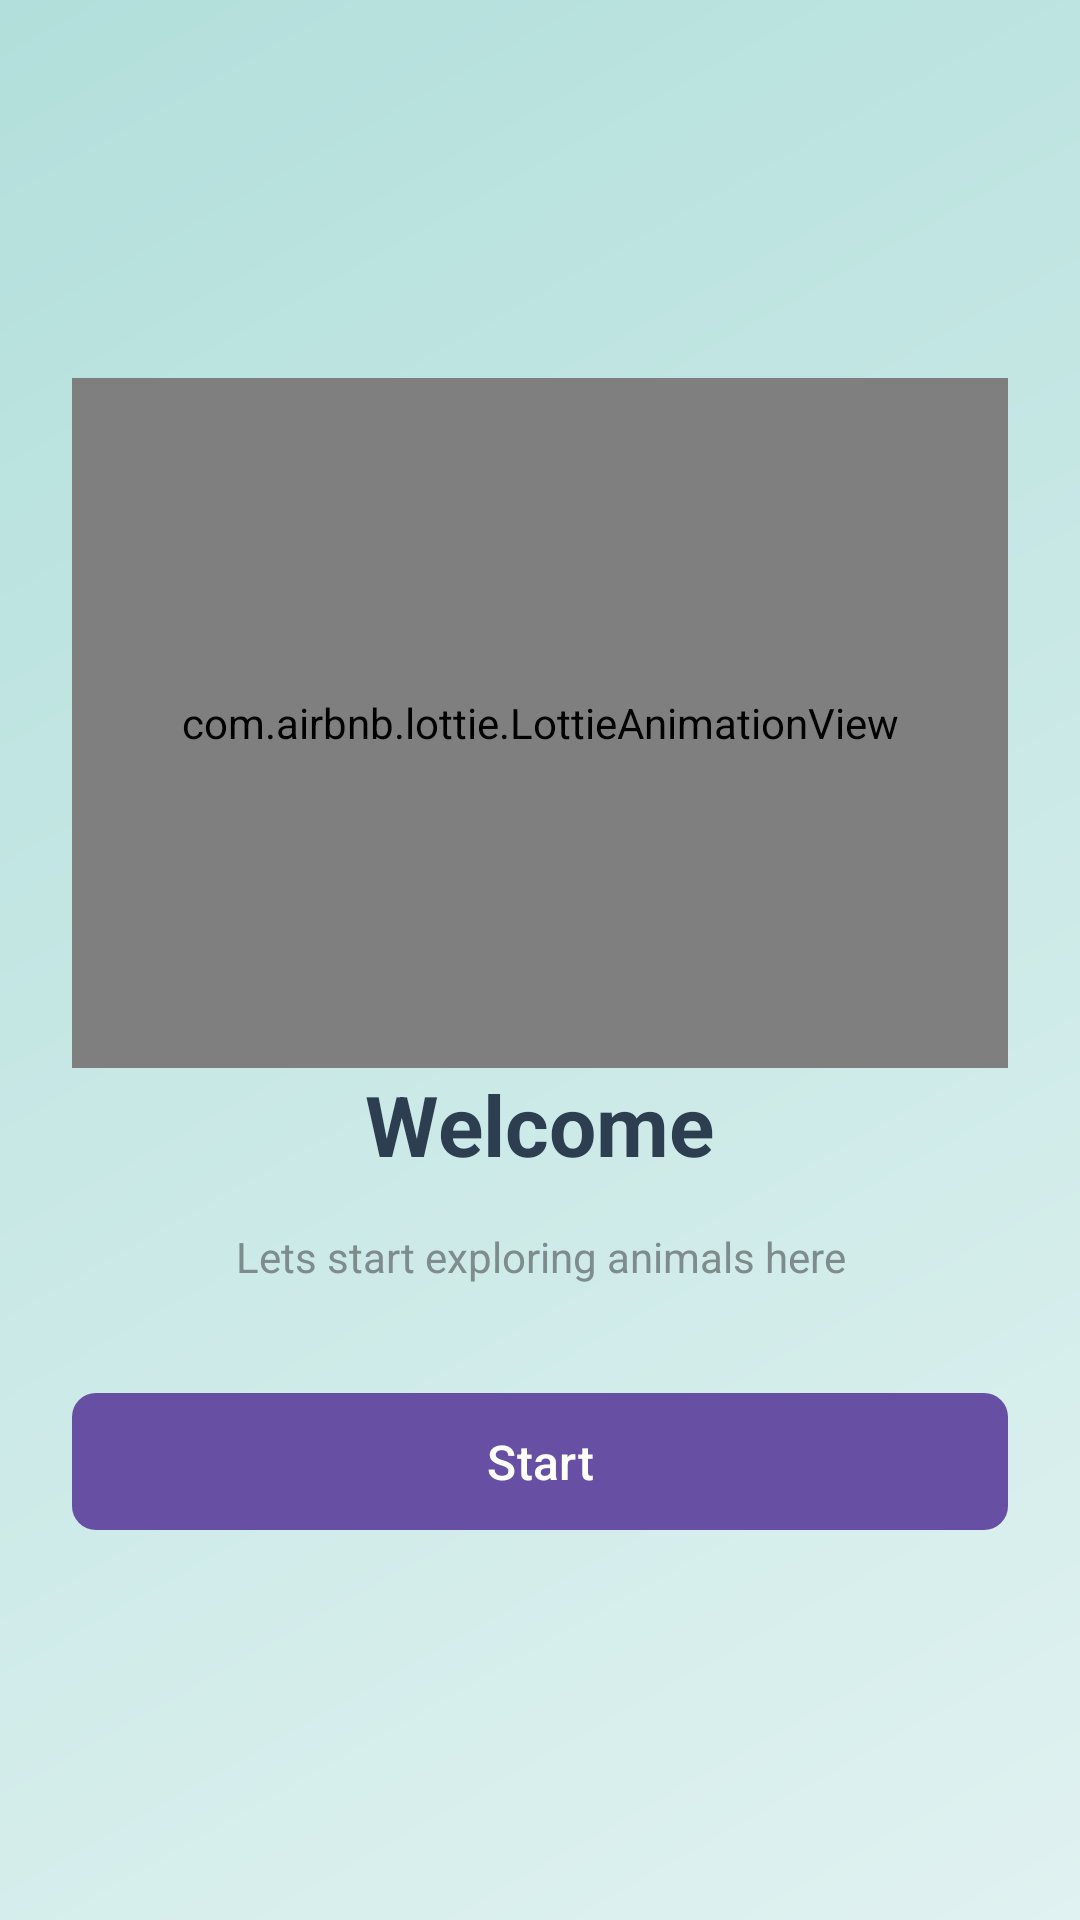

Write the Android layout XML for this screen, with the resource values it uses.
<!-- AndroidManifest.xml: application theme Theme.CapstoneBre -->
<!-- res/layout/activity_welcome.xml -->
<?xml version="1.0" encoding="utf-8"?>
<LinearLayout
    xmlns:android="http://schemas.android.com/apk/res/android"
    xmlns:app="http://schemas.android.com/apk/res-auto"
    android:layout_width="match_parent"
    android:layout_height="match_parent"
    android:orientation="vertical"
    android:padding="24dp"
    android:gravity="center"
    android:background="@drawable/gradient_background">

    <com.airbnb.lottie.LottieAnimationView
        android:id="@+id/lottie_view"
        android:layout_width="326dp"
        android:layout_height="230dp"
        app:layout_constraintBottom_toTopOf="@id/cameraButton"
        app:layout_constraintEnd_toEndOf="parent"
        app:layout_constraintHorizontal_bias="0.0"
        app:layout_constraintStart_toStartOf="parent"
        app:layout_constraintTop_toBottomOf="@id/progressIndicator"
        app:layout_constraintVertical_bias="0.0"
        app:lottie_autoPlay="true"
        app:lottie_loop="true"
        app:lottie_rawRes="@raw/unta" />

    <TextView
        android:layout_width="wrap_content"
        android:layout_height="wrap_content"
        android:text="@string/welcome"
        android:textColor="#2C3E50"
        android:textSize="28sp"
        android:textStyle="bold"
        android:layout_marginBottom="16dp" />

    <TextView
        android:layout_width="wrap_content"
        android:layout_height="wrap_content"
        android:text="@string/extra"
        android:textColor="#7F8C8D"
        android:textAlignment="center"
        android:layout_marginBottom="32dp" />

    <com.google.android.material.button.MaterialButton
        android:id="@+id/btnDaftar"
        android:layout_width="match_parent"
        android:layout_height="wrap_content"
        android:text="@string/mulai"
        android:textSize="16sp"
        app:cornerRadius="8dp"
        android:paddingVertical="12dp"
        app:elevation="4dp" />
</LinearLayout>
<!-- resources referenced by this layout -->
<resources>
  <!-- drawable gradient_background (drawable) -->
  <shape xmlns:android="http://schemas.android.com/apk/res/android">
      <gradient
          android:angle="135"
          android:startColor="#E0F2F1"
          android:endColor="#B2DFDB"
          android:type="linear"/>
  </shape>
  <string name="extra">Lets start exploring animals here</string>
  <string name="mulai">Start</string>
  <string name="welcome">Welcome</string>
  <style name="Theme.CapstoneBre" parent="Base.Theme.CapstoneBre" />
  <style name="Base.Theme.CapstoneBre" parent="Theme.Material3.DayNight.NoActionBar">
          <item name="android:screenOrientation">portrait</item>
      </style>
</resources>
